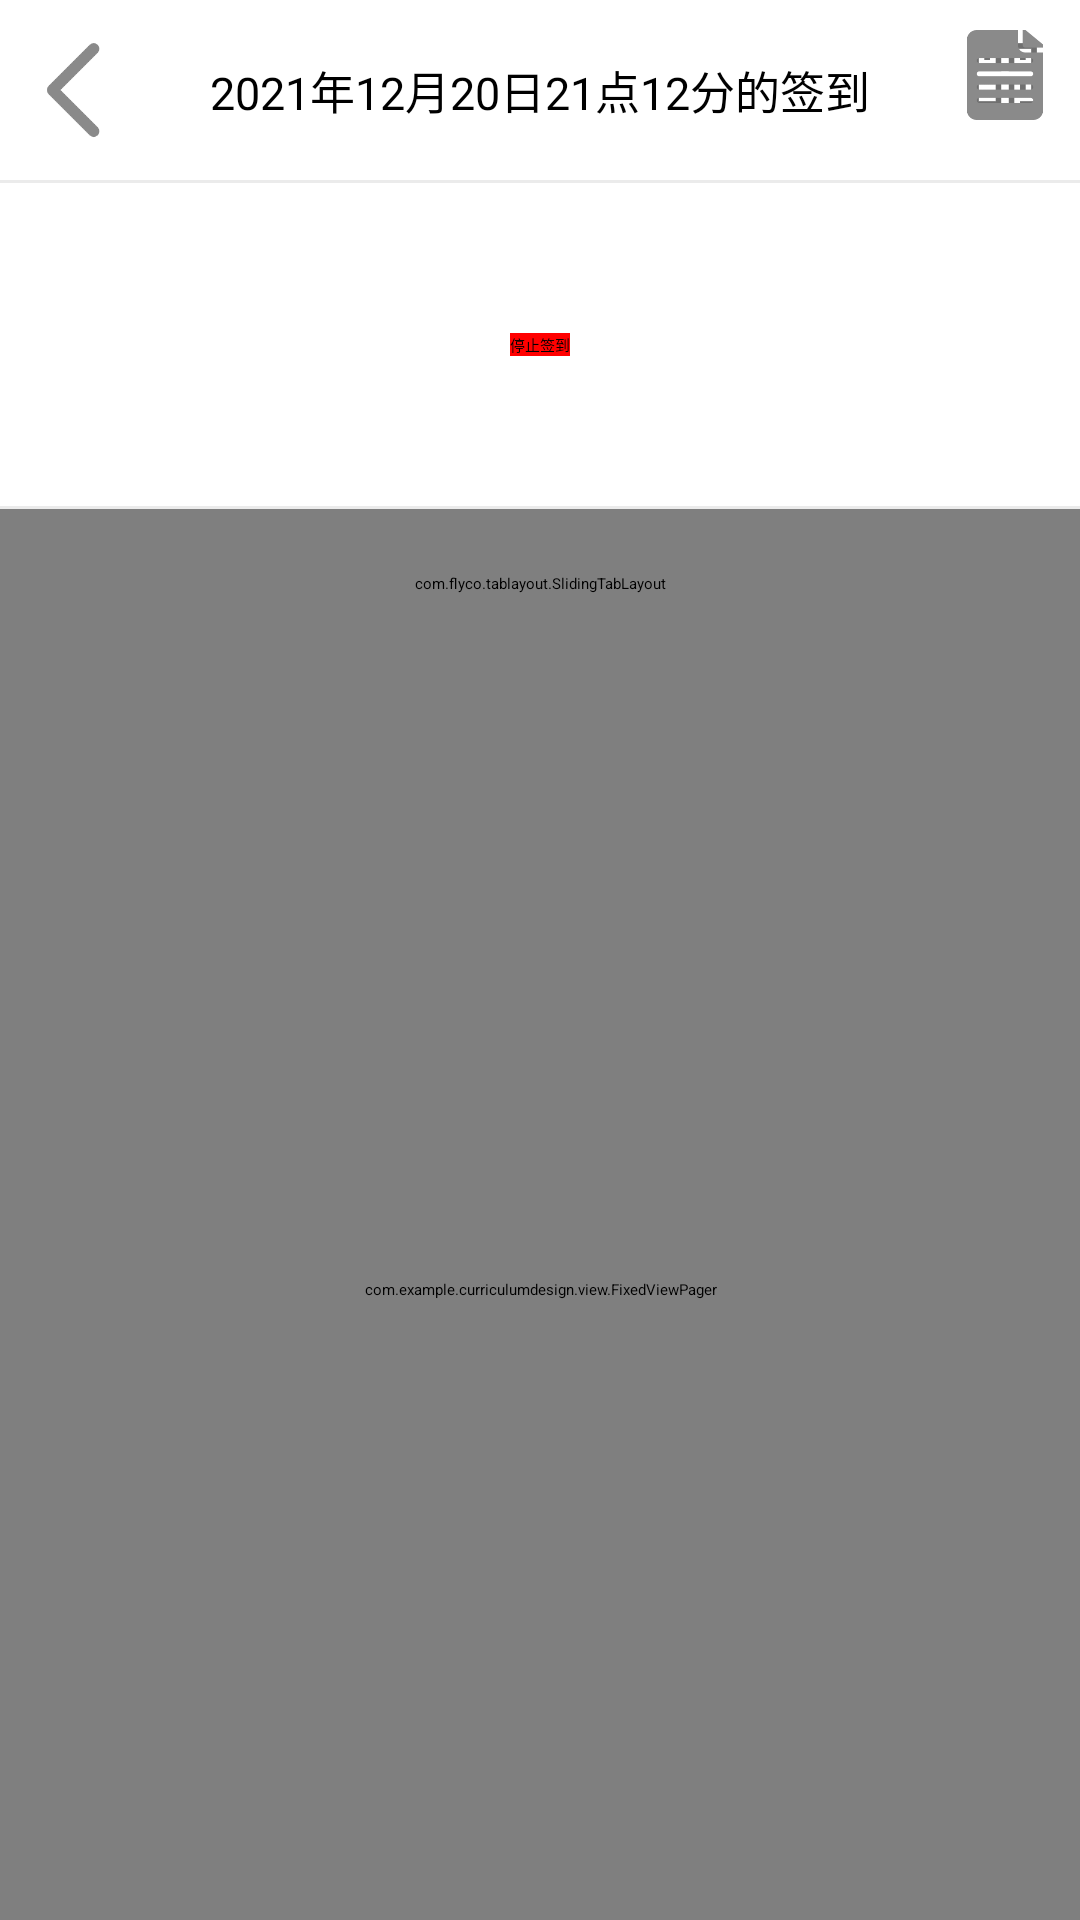

Android layout source for this screen:
<!-- AndroidManifest.xml: application theme AppTheme -->
<!-- res/layout/activity_sign_detail.xml -->
<?xml version="1.0" encoding="utf-8"?>
<LinearLayout xmlns:android="http://schemas.android.com/apk/res/android"
    xmlns:app="http://schemas.android.com/apk/res-auto"
    xmlns:tools="http://schemas.android.com/tools"
    xmlns:tl="http://schemas.android.com/apk/res-auto"
    android:layout_width="match_parent"
    android:layout_height="match_parent"
    tools:context=".activity.SignDetailActivity"
    android:background="@color/white"
    android:orientation="vertical">

    
    <RelativeLayout
        android:layout_width="match_parent"
        android:layout_height="60sp"
        >
        <ImageView
            android:id="@+id/btn_back_class"
            android:layout_width="40sp"
            android:layout_height="40sp"
            android:layout_alignParentLeft="true"
            android:src="@mipmap/back"
            android:layout_marginTop="10sp"
            android:layout_marginLeft="5sp"
            />

        <TextView
            android:id="@+id/sign_detail_title"
            android:layout_width="wrap_content"
            android:layout_height="wrap_content"
            android:layout_centerInParent="true"
            android:text="2021年12月20日21点12分的签到"
            android:maxEms="15"
            android:maxLines="1"
            android:textSize="15sp"
            />

        <ImageView
            android:id="@+id/signToQrCode"
            android:layout_width="30sp"
            android:layout_height="30sp"
            android:layout_alignParentRight="true"
            android:layout_marginTop="10sp"
            android:layout_marginRight="10sp"
            android:src="@mipmap/code" />
        <ImageView
            android:id="@+id/signToGPS"
            android:layout_width="30sp"
            android:layout_height="30sp"
            android:layout_alignParentRight="true"
            android:layout_marginTop="10sp"
            android:layout_marginRight="10sp"
            android:src="@mipmap/info" />


    </RelativeLayout>
    <View
        android:layout_width="match_parent"
        android:layout_height="1sp"
        android:background="@color/gray" />


    <LinearLayout
        android:layout_width="match_parent"
        android:layout_height="wrap_content"
        android:orientation="vertical"
        android:background="@color/white"
        >
        <View
            android:layout_width="match_parent"
            android:layout_height="50sp"
            android:background="@color/white" />
        <Button
            android:layout_width="wrap_content"
            android:layout_height="wrap_content"
            android:layout_gravity="center"
            android:text="停止签到"
            android:background="@color/red"
            android:enabled="true"
            android:id="@+id/stop_btn"
            />
        <View
            android:layout_width="match_parent"
            android:layout_height="50sp"
            android:background="@color/white" />
    </LinearLayout>

    <View
        android:layout_width="match_parent"
        android:layout_height="1sp"
        android:background="@color/gray" />

    <RelativeLayout
        android:layout_width="match_parent"
        android:layout_height="wrap_content">
    <com.flyco.tablayout.SlidingTabLayout
        android:id="@+id/slidingSignTabLayout"
        android:layout_width="match_parent"
        android:layout_height="50sp"
        android:background="@color/white"
        tl:tl_indicator_corner_radius="1.5dp"
        tl:tl_indicator_height="4sp"
        tl:tl_indicator_width="30sp"
        tl:tl_textSelectColor="@color/avatar_overlay_true"
        tl:tl_textUnselectColor="@color/darkGray"
        tl:tl_indicator_color="@color/blueText"
        tl:tl_textBold="SELECT"
        tl:tl_textsize="20sp" />
    </RelativeLayout>

    <com.example.curriculumdesign.view.FixedViewPager
        android:id="@+id/SignFixedViewpager"
        android:layout_width="match_parent"
        android:layout_height="0dp"
        android:layout_weight="1"
        />


</LinearLayout>
<!-- resources referenced by this layout -->
<resources>
  <color name="avatar_overlay_true">#80000000</color>
  <color name="blueText">@color/darkBlue</color>
  <color name="darkGray">#FF979797</color>
  <color name="gray">#FFEBEBEB</color>
  <color name="red">#FFFF0000</color>
  <color name="white">#FFFFFFFF</color>
  <!-- mipmap back: png bitmap (mipmap-xhdpi, 2676 bytes) -->
  <!-- mipmap code: png bitmap (mipmap-xxhdpi, 2518 bytes) -->
  <!-- mipmap info: png bitmap (mipmap-xxhdpi, 3933 bytes) -->
  <style name="AppTheme" parent="XUITheme.Phone">
          <item name="colorPrimary">@color/xui_config_color_main_theme</item>
          <item name="colorPrimaryDark">@color/xui_config_color_main_theme</item>
          <item name="colorAccent">@color/xui_config_color_main_theme</item>
      </style>
  <color name="darkBlue">#5DB4FF</color>
</resources>
